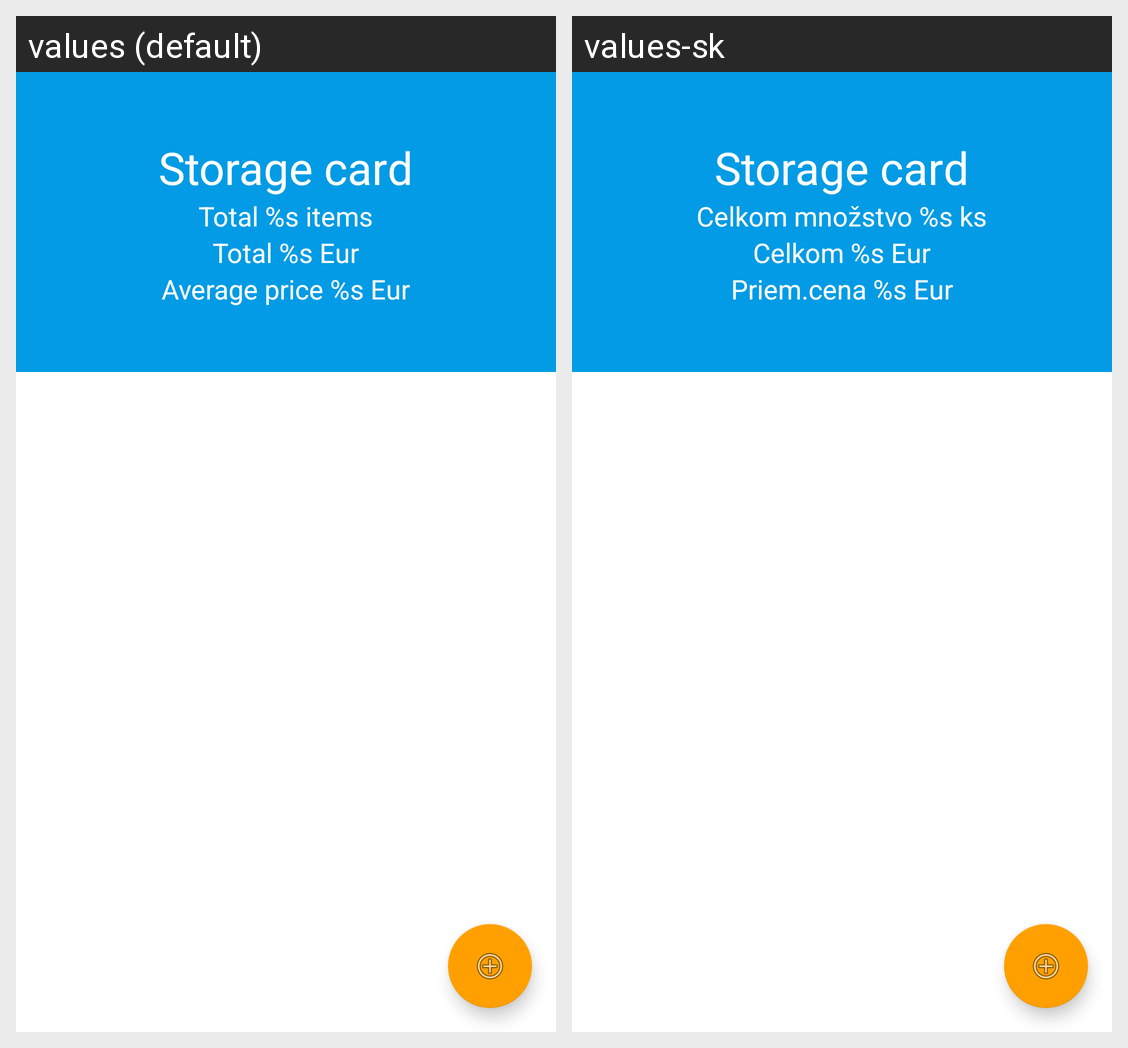

For this localized Android screen grid, give each drawn string resource with its value in every locale shown.
Android screen res/layout/storecard_activity.xml rendered under 2 locales, left to right: values (default), values-sk. Device: Nexus 5 (rendered at 1080×1920; each locale shown at half size, 540×960, under a caption strip naming it); theme AppTheme.NoActionBar.
Strings drawn on this screen, with the default value and each locale's value (text and hints the layout hard-codes, and strings that could not be matched under every locale, appear in the picture but are not listed):

storelist
  values: Storage card
  values-sk: Storage card

totalbasket
  values: Total %s items
  values-sk: Celkom množstvo %s ks

totalbasketeur
  values: Total %s Eur
  values-sk: Celkom %s Eur

storageitemprice
  values: Average price %s Eur
  values-sk: Priem.cena %s Eur
